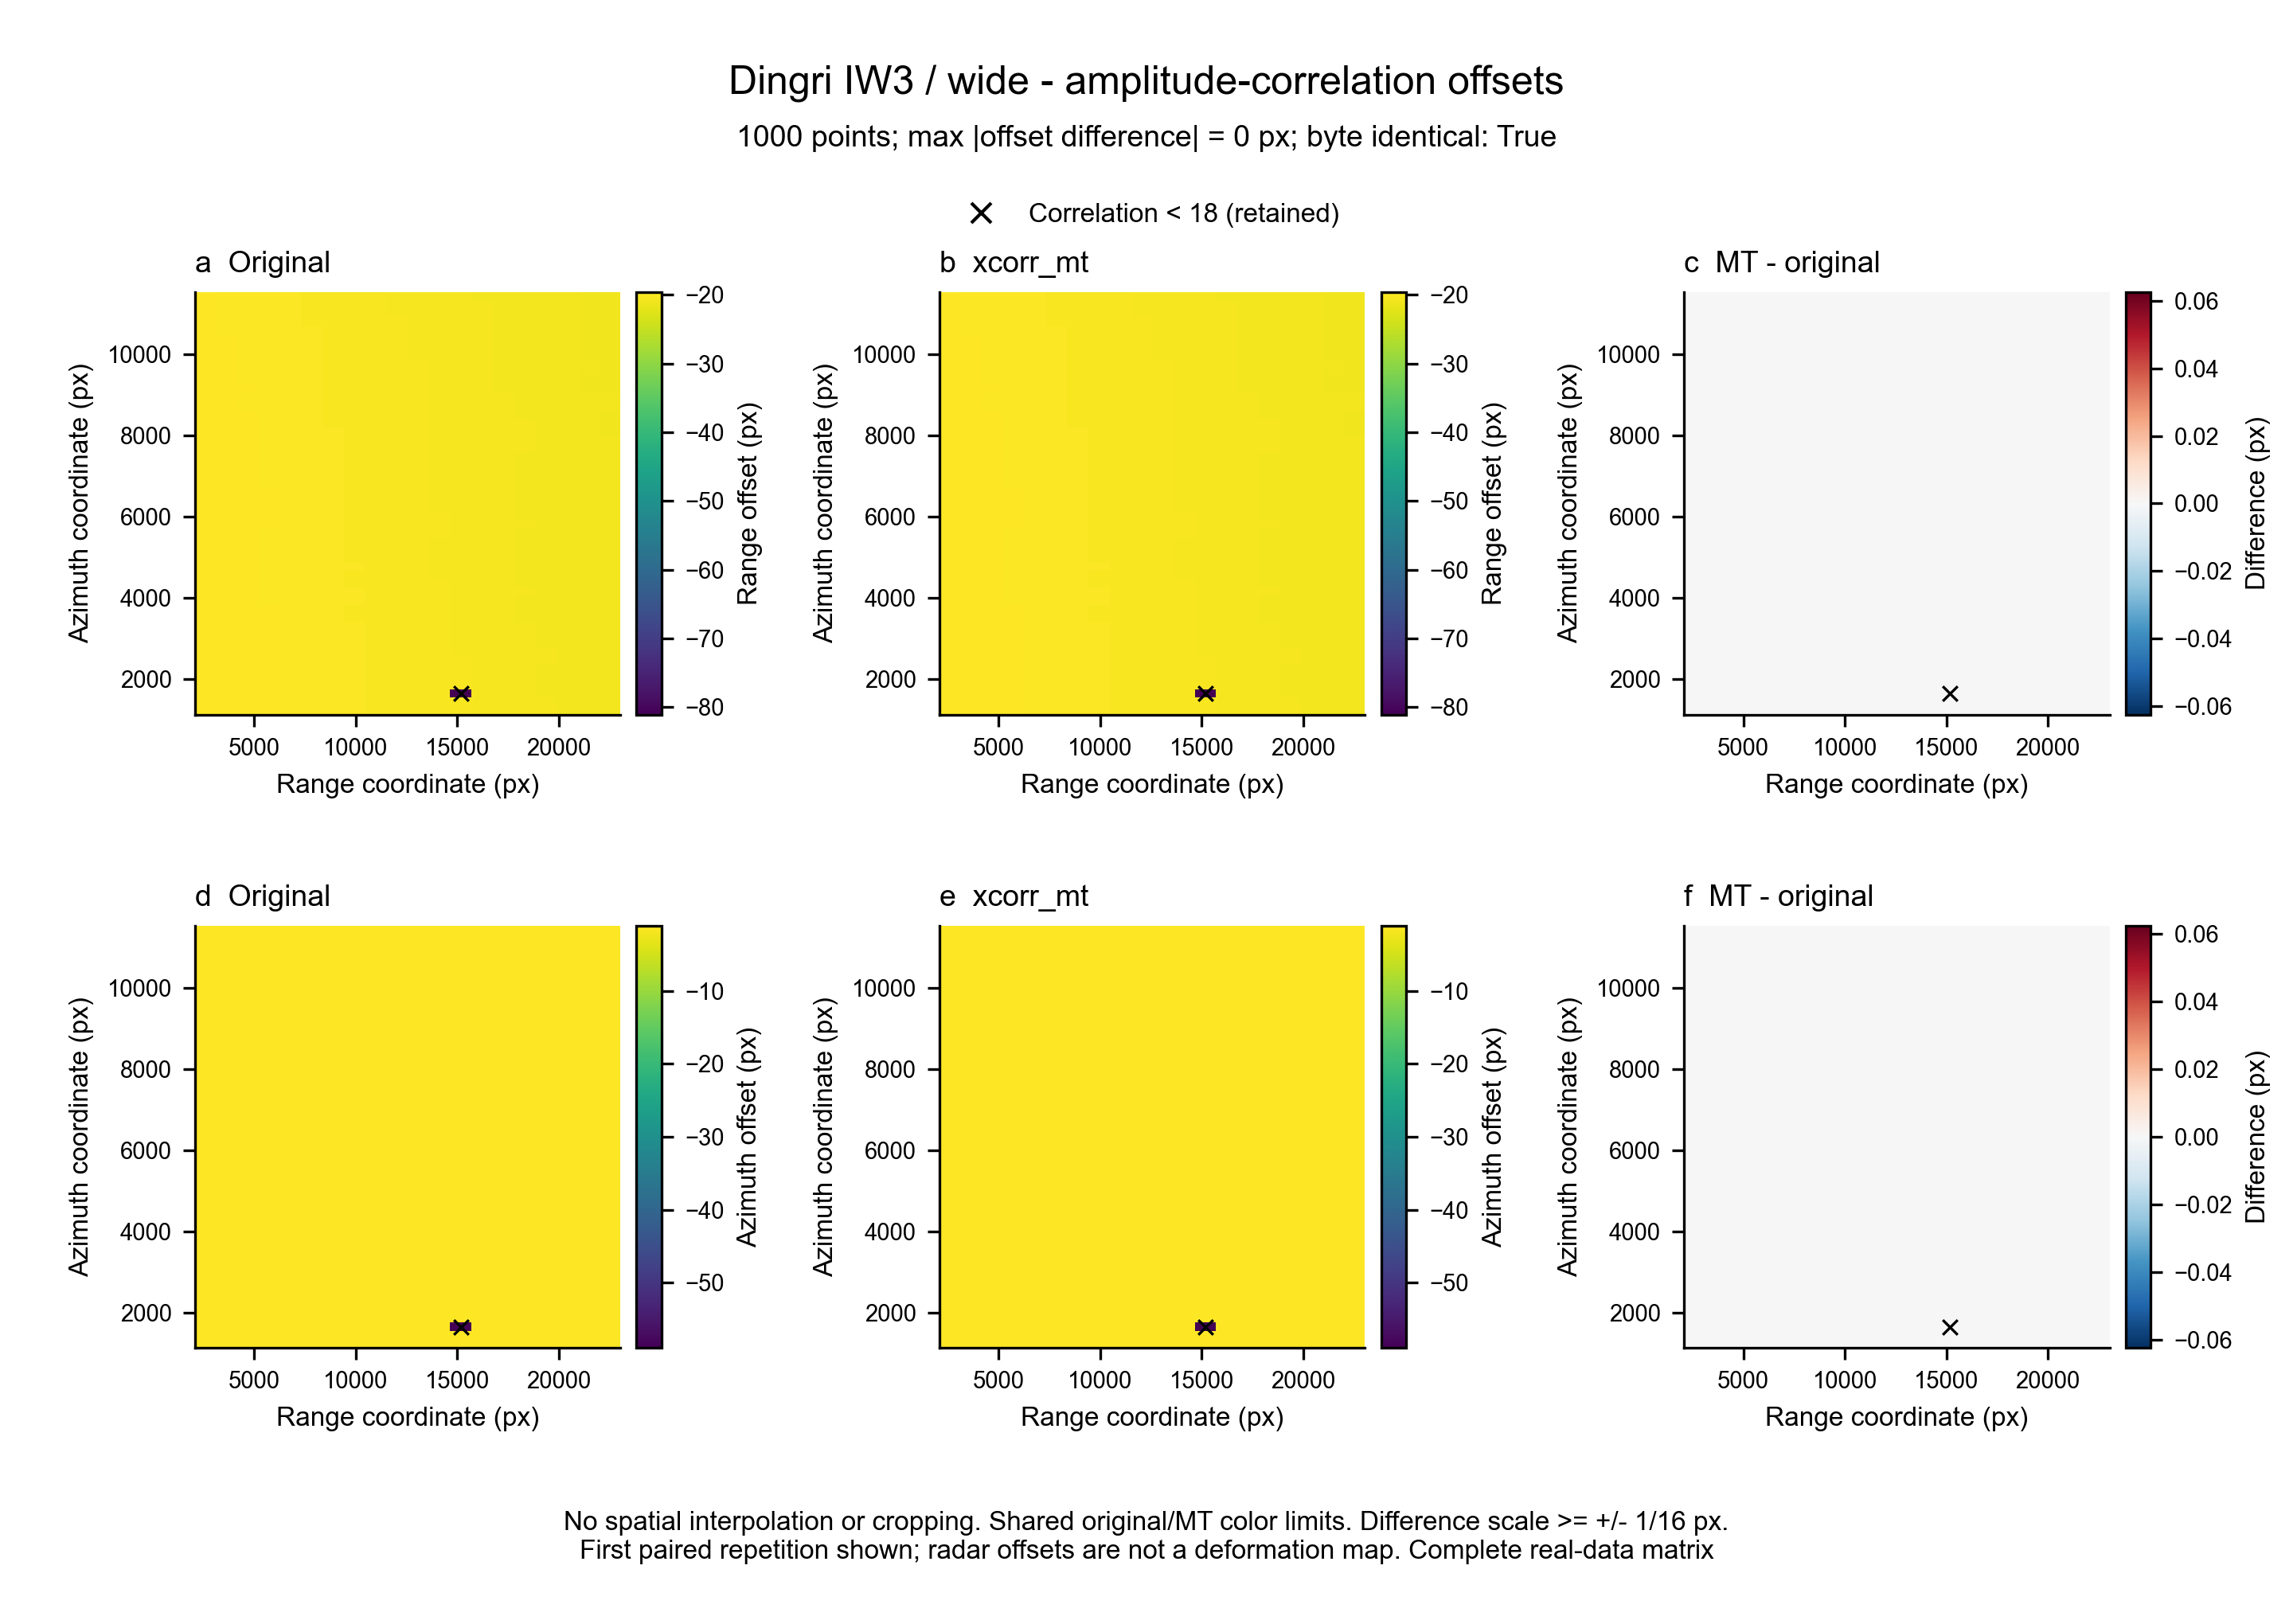

Values plotted in this chart, from the file beside it:
ref_x, ref_dx, ref_y, ref_dy, ref_corr, mt_x, mt_dx, mt_y, mt_dy, mt_corr
2.608000000000000000e+03, -1.962500000000000000e+01, 1.232000000000000000e+03, -1.125000000000000000e+00, 6.601000000000000512e+01, 2.608000000000000000e+03, -1.962500000000000000e+01, 1.232000000000000000e+03, -1.125000000000000000e+00, 6.601000000000000512e+01
3.656000000000000000e+03, -1.968799999999999883e+01, 1.232000000000000000e+03, -1.125000000000000000e+00, 8.168999999999999773e+01, 3.656000000000000000e+03, -1.968799999999999883e+01, 1.232000000000000000e+03, -1.125000000000000000e+00, 8.168999999999999773e+01
4.704000000000000000e+03, -1.975000000000000000e+01, 1.232000000000000000e+03, -1.125000000000000000e+00, 6.554999999999999716e+01, 4.704000000000000000e+03, -1.975000000000000000e+01, 1.232000000000000000e+03, -1.125000000000000000e+00, 6.554999999999999716e+01
5.752000000000000000e+03, -1.981200000000000117e+01, 1.232000000000000000e+03, -1.062000000000000055e+00, 8.206999999999999318e+01, 5.752000000000000000e+03, -1.981200000000000117e+01, 1.232000000000000000e+03, -1.062000000000000055e+00, 8.206999999999999318e+01
6.800000000000000000e+03, -1.987500000000000000e+01, 1.232000000000000000e+03, -1.062000000000000055e+00, 8.775000000000000000e+01, 6.800000000000000000e+03, -1.987500000000000000e+01, 1.232000000000000000e+03, -1.062000000000000055e+00, 8.775000000000000000e+01
7.848000000000000000e+03, -1.993799999999999883e+01, 1.232000000000000000e+03, -1.062000000000000055e+00, 8.360999999999999943e+01, 7.848000000000000000e+03, -1.993799999999999883e+01, 1.232000000000000000e+03, -1.062000000000000055e+00, 8.360999999999999943e+01
8.896000000000000000e+03, -2.000000000000000000e+01, 1.232000000000000000e+03, -1.062000000000000055e+00, 9.132999999999999829e+01, 8.896000000000000000e+03, -2.000000000000000000e+01, 1.232000000000000000e+03, -1.062000000000000055e+00, 9.132999999999999829e+01
9.944000000000000000e+03, -2.006200000000000117e+01, 1.232000000000000000e+03, -1.062000000000000055e+00, 9.051000000000000512e+01, 9.944000000000000000e+03, -2.006200000000000117e+01, 1.232000000000000000e+03, -1.062000000000000055e+00, 9.051000000000000512e+01
1.099200000000000000e+04, -2.012500000000000000e+01, 1.232000000000000000e+03, -1.062000000000000055e+00, 8.337999999999999545e+01, 1.099200000000000000e+04, -2.012500000000000000e+01, 1.232000000000000000e+03, -1.062000000000000055e+00, 8.337999999999999545e+01
1.204000000000000000e+04, -2.018799999999999883e+01, 1.232000000000000000e+03, -1.062000000000000055e+00, 7.814000000000000057e+01, 1.204000000000000000e+04, -2.018799999999999883e+01, 1.232000000000000000e+03, -1.062000000000000055e+00, 7.814000000000000057e+01
1.308800000000000000e+04, -2.021900000000000119e+01, 1.232000000000000000e+03, -1.062000000000000055e+00, 8.745999999999999375e+01, 1.308800000000000000e+04, -2.021900000000000119e+01, 1.232000000000000000e+03, -1.062000000000000055e+00, 8.745999999999999375e+01
1.413600000000000000e+04, -2.028099999999999881e+01, 1.232000000000000000e+03, -1.062000000000000055e+00, 7.773999999999999488e+01, 1.413600000000000000e+04, -2.028099999999999881e+01, 1.232000000000000000e+03, -1.062000000000000055e+00, 7.773999999999999488e+01
1.518400000000000000e+04, -2.034400000000000119e+01, 1.232000000000000000e+03, -1.062000000000000055e+00, 5.085999999999999943e+01, 1.518400000000000000e+04, -2.034400000000000119e+01, 1.232000000000000000e+03, -1.062000000000000055e+00, 5.085999999999999943e+01
1.623200000000000000e+04, -2.037500000000000000e+01, 1.232000000000000000e+03, -1.062000000000000055e+00, 7.440999999999999659e+01, 1.623200000000000000e+04, -2.037500000000000000e+01, 1.232000000000000000e+03, -1.062000000000000055e+00, 7.440999999999999659e+01
1.728000000000000000e+04, -2.046900000000000119e+01, 1.232000000000000000e+03, -1.062000000000000055e+00, 7.564000000000000057e+01, 1.728000000000000000e+04, -2.046900000000000119e+01, 1.232000000000000000e+03, -1.062000000000000055e+00, 7.564000000000000057e+01
1.832800000000000000e+04, -2.050000000000000000e+01, 1.232000000000000000e+03, -1.062000000000000055e+00, 5.997999999999999687e+01, 1.832800000000000000e+04, -2.050000000000000000e+01, 1.232000000000000000e+03, -1.062000000000000055e+00, 5.997999999999999687e+01
1.937600000000000000e+04, -2.056200000000000117e+01, 1.232000000000000000e+03, -1.062000000000000055e+00, 4.729999999999999716e+01, 1.937600000000000000e+04, -2.056200000000000117e+01, 1.232000000000000000e+03, -1.062000000000000055e+00, 4.729999999999999716e+01
2.042400000000000000e+04, -2.062500000000000000e+01, 1.232000000000000000e+03, -1.062000000000000055e+00, 5.775999999999999801e+01, 2.042400000000000000e+04, -2.062500000000000000e+01, 1.232000000000000000e+03, -1.062000000000000055e+00, 5.775999999999999801e+01
2.147200000000000000e+04, -2.068799999999999883e+01, 1.232000000000000000e+03, -1.062000000000000055e+00, 5.360000000000000142e+01, 2.147200000000000000e+04, -2.068799999999999883e+01, 1.232000000000000000e+03, -1.062000000000000055e+00, 5.360000000000000142e+01
2.252000000000000000e+04, -2.071900000000000119e+01, 1.232000000000000000e+03, -1.062000000000000055e+00, 6.445999999999999375e+01, 2.252000000000000000e+04, -2.071900000000000119e+01, 1.232000000000000000e+03, -1.062000000000000055e+00, 6.445999999999999375e+01
2.608000000000000000e+03, -1.962500000000000000e+01, 1.440000000000000000e+03, -1.125000000000000000e+00, 6.496999999999999886e+01, 2.608000000000000000e+03, -1.962500000000000000e+01, 1.440000000000000000e+03, -1.125000000000000000e+00, 6.496999999999999886e+01
3.656000000000000000e+03, -1.968799999999999883e+01, 1.440000000000000000e+03, -1.125000000000000000e+00, 7.932999999999999829e+01, 3.656000000000000000e+03, -1.968799999999999883e+01, 1.440000000000000000e+03, -1.125000000000000000e+00, 7.932999999999999829e+01
4.704000000000000000e+03, -1.975000000000000000e+01, 1.440000000000000000e+03, -1.062000000000000055e+00, 7.126999999999999602e+01, 4.704000000000000000e+03, -1.975000000000000000e+01, 1.440000000000000000e+03, -1.062000000000000055e+00, 7.126999999999999602e+01
5.752000000000000000e+03, -1.981200000000000117e+01, 1.440000000000000000e+03, -1.062000000000000055e+00, 8.314000000000000057e+01, 5.752000000000000000e+03, -1.981200000000000117e+01, 1.440000000000000000e+03, -1.062000000000000055e+00, 8.314000000000000057e+01
6.800000000000000000e+03, -1.987500000000000000e+01, 1.440000000000000000e+03, -1.062000000000000055e+00, 8.781000000000000227e+01, 6.800000000000000000e+03, -1.987500000000000000e+01, 1.440000000000000000e+03, -1.062000000000000055e+00, 8.781000000000000227e+01
7.848000000000000000e+03, -1.993799999999999883e+01, 1.440000000000000000e+03, -1.062000000000000055e+00, 7.429999999999999716e+01, 7.848000000000000000e+03, -1.993799999999999883e+01, 1.440000000000000000e+03, -1.062000000000000055e+00, 7.429999999999999716e+01
8.896000000000000000e+03, -2.000000000000000000e+01, 1.440000000000000000e+03, -1.062000000000000055e+00, 8.565000000000000568e+01, 8.896000000000000000e+03, -2.000000000000000000e+01, 1.440000000000000000e+03, -1.062000000000000055e+00, 8.565000000000000568e+01
9.944000000000000000e+03, -2.006200000000000117e+01, 1.440000000000000000e+03, -1.062000000000000055e+00, 8.781999999999999318e+01, 9.944000000000000000e+03, -2.006200000000000117e+01, 1.440000000000000000e+03, -1.062000000000000055e+00, 8.781999999999999318e+01
1.099200000000000000e+04, -2.012500000000000000e+01, 1.440000000000000000e+03, -1.125000000000000000e+00, 7.353000000000000114e+01, 1.099200000000000000e+04, -2.012500000000000000e+01, 1.440000000000000000e+03, -1.125000000000000000e+00, 7.353000000000000114e+01
1.204000000000000000e+04, -2.018799999999999883e+01, 1.440000000000000000e+03, -1.062000000000000055e+00, 7.300000000000000000e+01, 1.204000000000000000e+04, -2.018799999999999883e+01, 1.440000000000000000e+03, -1.062000000000000055e+00, 7.300000000000000000e+01
1.308800000000000000e+04, -2.021900000000000119e+01, 1.440000000000000000e+03, -1.062000000000000055e+00, 7.729000000000000625e+01, 1.308800000000000000e+04, -2.021900000000000119e+01, 1.440000000000000000e+03, -1.062000000000000055e+00, 7.729000000000000625e+01
1.413600000000000000e+04, -2.028099999999999881e+01, 1.440000000000000000e+03, -1.062000000000000055e+00, 5.464000000000000057e+01, 1.413600000000000000e+04, -2.028099999999999881e+01, 1.440000000000000000e+03, -1.062000000000000055e+00, 5.464000000000000057e+01
1.518400000000000000e+04, -2.034400000000000119e+01, 1.440000000000000000e+03, -1.062000000000000055e+00, 5.585000000000000142e+01, 1.518400000000000000e+04, -2.034400000000000119e+01, 1.440000000000000000e+03, -1.062000000000000055e+00, 5.585000000000000142e+01
1.623200000000000000e+04, -2.040599999999999881e+01, 1.440000000000000000e+03, -1.062000000000000055e+00, 6.720000000000000284e+01, 1.623200000000000000e+04, -2.040599999999999881e+01, 1.440000000000000000e+03, -1.062000000000000055e+00, 6.720000000000000284e+01
1.728000000000000000e+04, -2.046900000000000119e+01, 1.440000000000000000e+03, -1.062000000000000055e+00, 6.962000000000000455e+01, 1.728000000000000000e+04, -2.046900000000000119e+01, 1.440000000000000000e+03, -1.062000000000000055e+00, 6.962000000000000455e+01
1.832800000000000000e+04, -2.050000000000000000e+01, 1.440000000000000000e+03, -1.062000000000000055e+00, 7.000000000000000000e+01, 1.832800000000000000e+04, -2.050000000000000000e+01, 1.440000000000000000e+03, -1.062000000000000055e+00, 7.000000000000000000e+01
1.937600000000000000e+04, -2.056200000000000117e+01, 1.440000000000000000e+03, -1.062000000000000055e+00, 5.004999999999999716e+01, 1.937600000000000000e+04, -2.056200000000000117e+01, 1.440000000000000000e+03, -1.062000000000000055e+00, 5.004999999999999716e+01
2.042400000000000000e+04, -2.062500000000000000e+01, 1.440000000000000000e+03, -1.125000000000000000e+00, 5.113000000000000256e+01, 2.042400000000000000e+04, -2.062500000000000000e+01, 1.440000000000000000e+03, -1.125000000000000000e+00, 5.113000000000000256e+01
2.147200000000000000e+04, -2.068799999999999883e+01, 1.440000000000000000e+03, -1.062000000000000055e+00, 4.821000000000000085e+01, 2.147200000000000000e+04, -2.068799999999999883e+01, 1.440000000000000000e+03, -1.062000000000000055e+00, 4.821000000000000085e+01
2.252000000000000000e+04, -2.071900000000000119e+01, 1.440000000000000000e+03, -1.062000000000000055e+00, 5.092000000000000171e+01, 2.252000000000000000e+04, -2.071900000000000119e+01, 1.440000000000000000e+03, -1.062000000000000055e+00, 5.092000000000000171e+01
2.608000000000000000e+03, -1.965599999999999881e+01, 1.648000000000000000e+03, -1.125000000000000000e+00, 8.031999999999999318e+01, 2.608000000000000000e+03, -1.965599999999999881e+01, 1.648000000000000000e+03, -1.125000000000000000e+00, 8.031999999999999318e+01
3.656000000000000000e+03, -1.971900000000000119e+01, 1.648000000000000000e+03, -1.062000000000000055e+00, 8.189000000000000057e+01, 3.656000000000000000e+03, -1.971900000000000119e+01, 1.648000000000000000e+03, -1.062000000000000055e+00, 8.189000000000000057e+01
4.704000000000000000e+03, -1.975000000000000000e+01, 1.648000000000000000e+03, -1.125000000000000000e+00, 7.398000000000000398e+01, 4.704000000000000000e+03, -1.975000000000000000e+01, 1.648000000000000000e+03, -1.125000000000000000e+00, 7.398000000000000398e+01
5.752000000000000000e+03, -1.981200000000000117e+01, 1.648000000000000000e+03, -1.062000000000000055e+00, 8.212000000000000455e+01, 5.752000000000000000e+03, -1.981200000000000117e+01, 1.648000000000000000e+03, -1.062000000000000055e+00, 8.212000000000000455e+01
6.800000000000000000e+03, -1.987500000000000000e+01, 1.648000000000000000e+03, -1.125000000000000000e+00, 8.234000000000000341e+01, 6.800000000000000000e+03, -1.987500000000000000e+01, 1.648000000000000000e+03, -1.125000000000000000e+00, 8.234000000000000341e+01
7.848000000000000000e+03, -1.993799999999999883e+01, 1.648000000000000000e+03, -1.062000000000000055e+00, 7.214000000000000057e+01, 7.848000000000000000e+03, -1.993799999999999883e+01, 1.648000000000000000e+03, -1.062000000000000055e+00, 7.214000000000000057e+01
8.896000000000000000e+03, -2.000000000000000000e+01, 1.648000000000000000e+03, -1.062000000000000055e+00, 8.129000000000000625e+01, 8.896000000000000000e+03, -2.000000000000000000e+01, 1.648000000000000000e+03, -1.062000000000000055e+00, 8.129000000000000625e+01
9.944000000000000000e+03, -2.003099999999999881e+01, 1.648000000000000000e+03, -1.062000000000000055e+00, 8.004000000000000625e+01, 9.944000000000000000e+03, -2.003099999999999881e+01, 1.648000000000000000e+03, -1.062000000000000055e+00, 8.004000000000000625e+01
1.099200000000000000e+04, -2.012500000000000000e+01, 1.648000000000000000e+03, -1.062000000000000055e+00, 4.649000000000000199e+01, 1.099200000000000000e+04, -2.012500000000000000e+01, 1.648000000000000000e+03, -1.062000000000000055e+00, 4.649000000000000199e+01
1.204000000000000000e+04, -2.018799999999999883e+01, 1.648000000000000000e+03, -1.125000000000000000e+00, 5.235999999999999943e+01, 1.204000000000000000e+04, -2.018799999999999883e+01, 1.648000000000000000e+03, -1.125000000000000000e+00, 5.235999999999999943e+01
1.308800000000000000e+04, -2.021900000000000119e+01, 1.648000000000000000e+03, -1.062000000000000055e+00, 4.938000000000000256e+01, 1.308800000000000000e+04, -2.021900000000000119e+01, 1.648000000000000000e+03, -1.062000000000000055e+00, 4.938000000000000256e+01
1.413600000000000000e+04, -2.028099999999999881e+01, 1.648000000000000000e+03, -1.062000000000000055e+00, 3.992999999999999972e+01, 1.413600000000000000e+04, -2.028099999999999881e+01, 1.648000000000000000e+03, -1.062000000000000055e+00, 3.992999999999999972e+01
1.518400000000000000e+04, -8.109399999999999409e+01, 1.648000000000000000e+03, -5.893800000000000239e+01, 1.675000000000000000e+01, 1.518400000000000000e+04, -8.109399999999999409e+01, 1.648000000000000000e+03, -5.893800000000000239e+01, 1.675000000000000000e+01
1.623200000000000000e+04, -2.040599999999999881e+01, 1.648000000000000000e+03, -1.062000000000000055e+00, 4.836999999999999744e+01, 1.623200000000000000e+04, -2.040599999999999881e+01, 1.648000000000000000e+03, -1.062000000000000055e+00, 4.836999999999999744e+01
1.728000000000000000e+04, -2.046900000000000119e+01, 1.648000000000000000e+03, -1.062000000000000055e+00, 6.940000000000000568e+01, 1.728000000000000000e+04, -2.046900000000000119e+01, 1.648000000000000000e+03, -1.062000000000000055e+00, 6.940000000000000568e+01
1.832800000000000000e+04, -2.053099999999999881e+01, 1.648000000000000000e+03, -1.062000000000000055e+00, 7.098000000000000398e+01, 1.832800000000000000e+04, -2.053099999999999881e+01, 1.648000000000000000e+03, -1.062000000000000055e+00, 7.098000000000000398e+01
1.937600000000000000e+04, -2.059400000000000119e+01, 1.648000000000000000e+03, -1.062000000000000055e+00, 6.662999999999999545e+01, 1.937600000000000000e+04, -2.059400000000000119e+01, 1.648000000000000000e+03, -1.062000000000000055e+00, 6.662999999999999545e+01
2.042400000000000000e+04, -2.062500000000000000e+01, 1.648000000000000000e+03, -1.062000000000000055e+00, 6.562999999999999545e+01, 2.042400000000000000e+04, -2.062500000000000000e+01, 1.648000000000000000e+03, -1.062000000000000055e+00, 6.562999999999999545e+01
2.147200000000000000e+04, -2.068799999999999883e+01, 1.648000000000000000e+03, -1.062000000000000055e+00, 4.864000000000000057e+01, 2.147200000000000000e+04, -2.068799999999999883e+01, 1.648000000000000000e+03, -1.062000000000000055e+00, 4.864000000000000057e+01
2.252000000000000000e+04, -2.071900000000000119e+01, 1.648000000000000000e+03, -1.062000000000000055e+00, 4.617000000000000171e+01, 2.252000000000000000e+04, -2.071900000000000119e+01, 1.648000000000000000e+03, -1.062000000000000055e+00, 4.617000000000000171e+01
... 940 more rows
